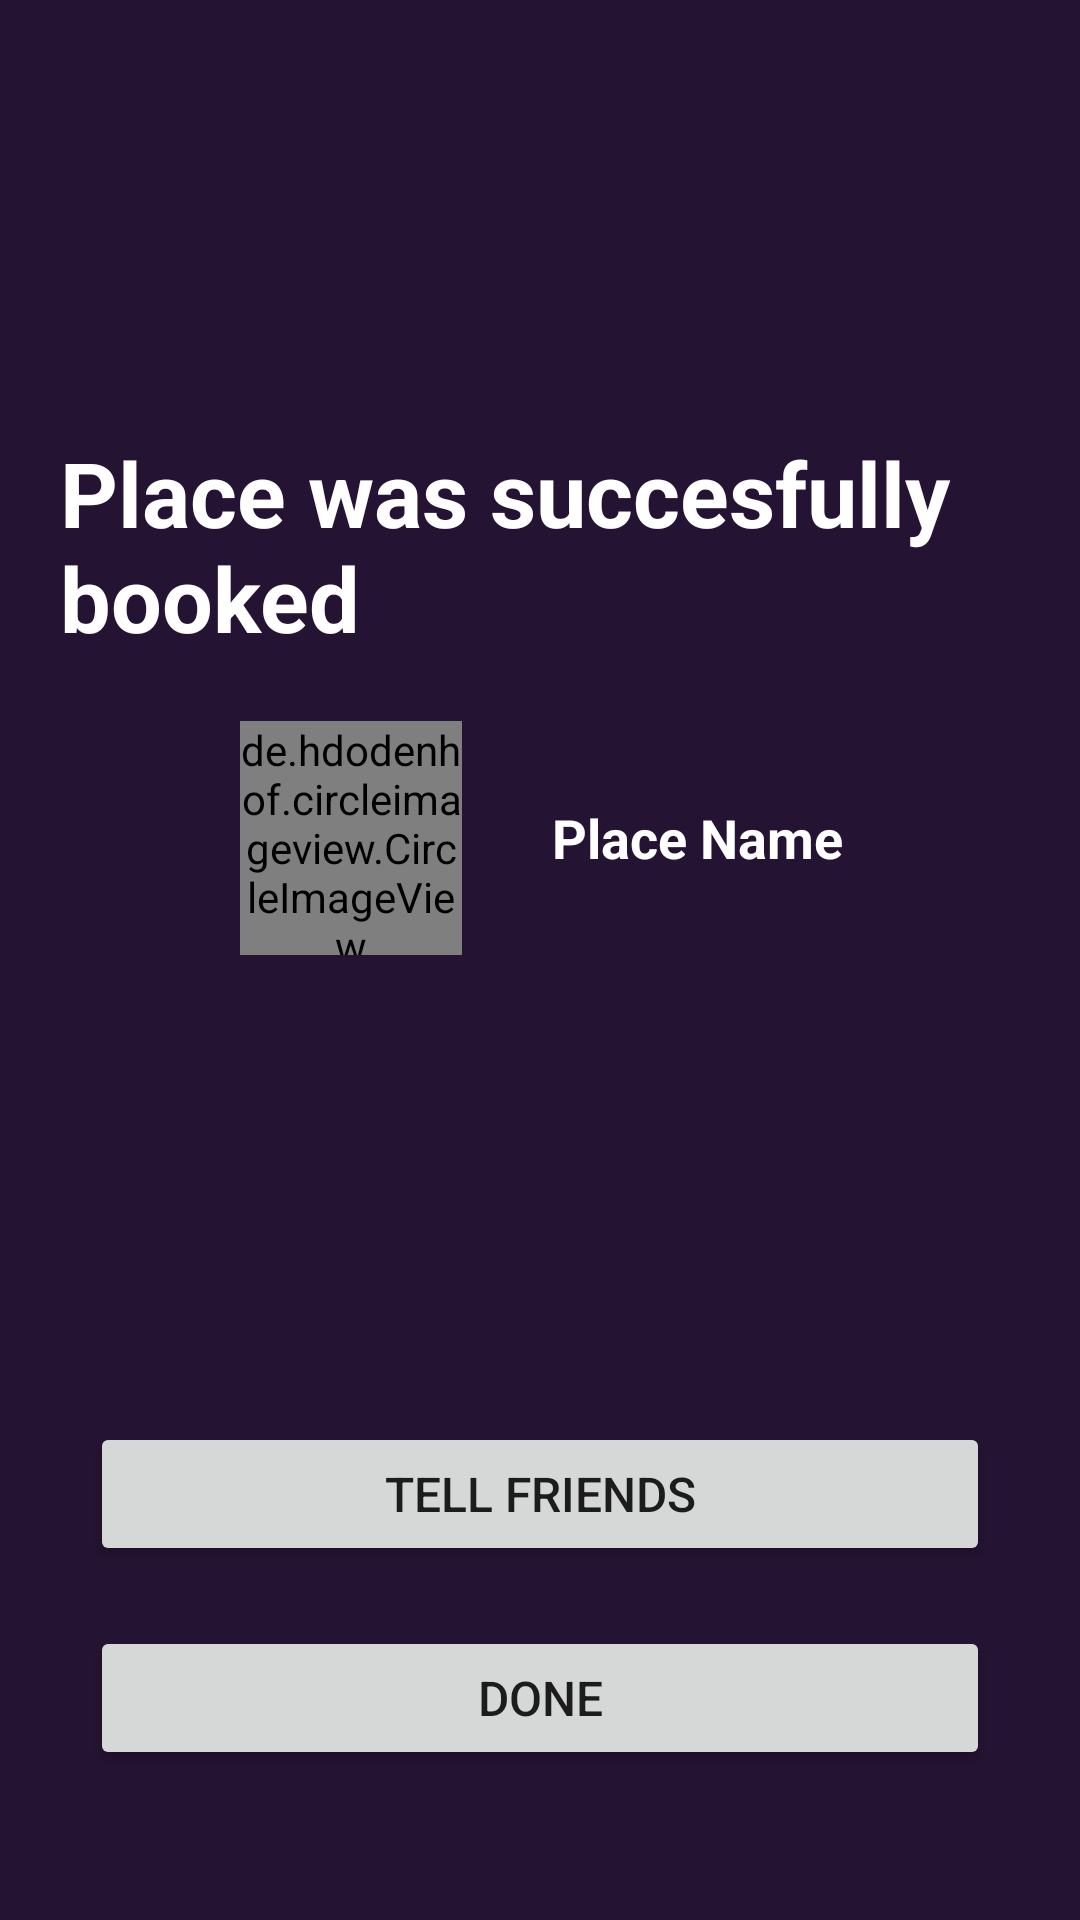

Layout XML and referenced resources for this Android screen:
<!-- AndroidManifest.xml: application theme Theme.Sportify -->
<!-- res/layout/activity_place_booked.xml -->
<?xml version="1.0" encoding="utf-8"?>
<androidx.constraintlayout.widget.ConstraintLayout xmlns:android="http://schemas.android.com/apk/res/android"
    xmlns:app="http://schemas.android.com/apk/res-auto"
    xmlns:tools="http://schemas.android.com/tools"
    android:layout_width="match_parent"
    android:layout_height="match_parent"
    tools:context=".EventCreatedActivity">

    <androidx.appcompat.widget.Toolbar
        android:id="@+id/toolbar"
        android:layout_width="0dp"
        android:layout_height="0dp"
        android:background="@color/dark_tone_sportify"
        android:minHeight="?attr/actionBarSize"
        android:theme="?attr/actionBarTheme"
        app:layout_constraintBottom_toBottomOf="parent"
        app:layout_constraintEnd_toEndOf="parent"
        app:layout_constraintStart_toStartOf="parent"
        app:layout_constraintTop_toTopOf="parent" />

    <TextView
        android:id="@+id/textView9"
        android:layout_width="0dp"
        android:layout_height="68dp"
        android:layout_marginStart="20dp"
        android:layout_marginTop="144dp"
        android:layout_marginEnd="20dp"
        android:text="Place was succesfully booked"
        android:textColor="@color/white"
        android:textSize="30sp"
        android:textStyle="bold"
        app:layout_constraintEnd_toEndOf="parent"
        app:layout_constraintHorizontal_bias="0.627"
        app:layout_constraintStart_toStartOf="parent"
        app:layout_constraintTop_toTopOf="parent" />

    <de.hdodenhof.circleimageview.CircleImageView
        android:id="@+id/newsFriendImage1"
        android:layout_width="74dp"
        android:layout_height="78dp"
        android:layout_marginStart="80dp"
        android:src="@drawable/event_picture"
        app:civ_border_color="@color/white"
        app:civ_border_width="0dp"
        app:layout_constraintBottom_toBottomOf="@+id/eventCreatedEventNameTextView"
        app:layout_constraintStart_toStartOf="parent"
        app:layout_constraintTop_toTopOf="@+id/eventCreatedEventNameTextView" />

    <TextView
        android:id="@+id/eventCreatedEventNameTextView"
        android:layout_width="0dp"
        android:layout_height="wrap_content"
        android:layout_marginStart="30dp"
        android:layout_marginTop="55dp"
        android:layout_marginEnd="30dp"
        android:text="Place Name"
        android:textColor="@color/white"
        android:textSize="18sp"
        android:textStyle="bold"
        app:layout_constraintEnd_toEndOf="parent"
        app:layout_constraintStart_toEndOf="@+id/newsFriendImage1"
        app:layout_constraintTop_toBottomOf="@+id/textView9" />

    <Button
        android:id="@+id/btnEventCreatedDone"
        android:layout_width="0dp"
        android:layout_height="wrap_content"
        android:layout_marginHorizontal="30dp"
        android:layout_marginBottom="50dp"
        android:text="@string/done_label"
        android:textSize="16sp"
        app:layout_constraintBottom_toBottomOf="@+id/toolbar"
        app:layout_constraintEnd_toEndOf="parent"
        app:layout_constraintStart_toStartOf="parent" />

    <Button
        android:id="@+id/btnTellFriends"
        android:layout_width="0dp"
        android:layout_height="wrap_content"
        android:layout_marginHorizontal="30dp"
        android:layout_marginBottom="20dp"
        android:text="@string/tell_friends_label"
        android:textSize="16sp"
        app:layout_constraintBottom_toTopOf="@+id/btnEventCreatedDone"
        app:layout_constraintEnd_toEndOf="parent"
        app:layout_constraintStart_toStartOf="parent" />
</androidx.constraintlayout.widget.ConstraintLayout>
<!-- resources referenced by this layout -->
<resources>
  <color name="dark_tone_sportify">#241332</color>
  <color name="white">#FFFFFFFF</color>
  <!-- drawable event_picture: jpg bitmap (drawable-v24, 590983 bytes) -->
  <string name="done_label">Done</string>
  <string name="tell_friends_label">Tell friends</string>
  <style name="Theme.Sportify" parent="Theme.MaterialComponents.DayNight.DarkActionBar">
          
          <item name="colorPrimary">@color/purple_500</item>
          <item name="colorPrimaryVariant">@color/dark_tone_sportify</item>
          <item name="colorOnPrimary">@color/white</item>
          
          <item name="colorSecondary">@color/teal_200</item>
          <item name="colorSecondaryVariant">@color/teal_700</item>
          <item name="colorOnSecondary">@color/black</item>
          
          <item name="android:statusBarColor" tools:targetApi="l">?attr/colorPrimaryVariant</item>
          
          <item name="actionBarSize">69dp</item>
      </style>
  <color name="black">#FF000000</color>
  <!-- not gathered from this repository: default colours our renderer supplied (Android Studio template values) -->
  <color name="purple_500">#FF6200EE</color>
  <color name="teal_200">#FF03DAC5</color>
  <color name="teal_700">#FF018786</color>
</resources>
